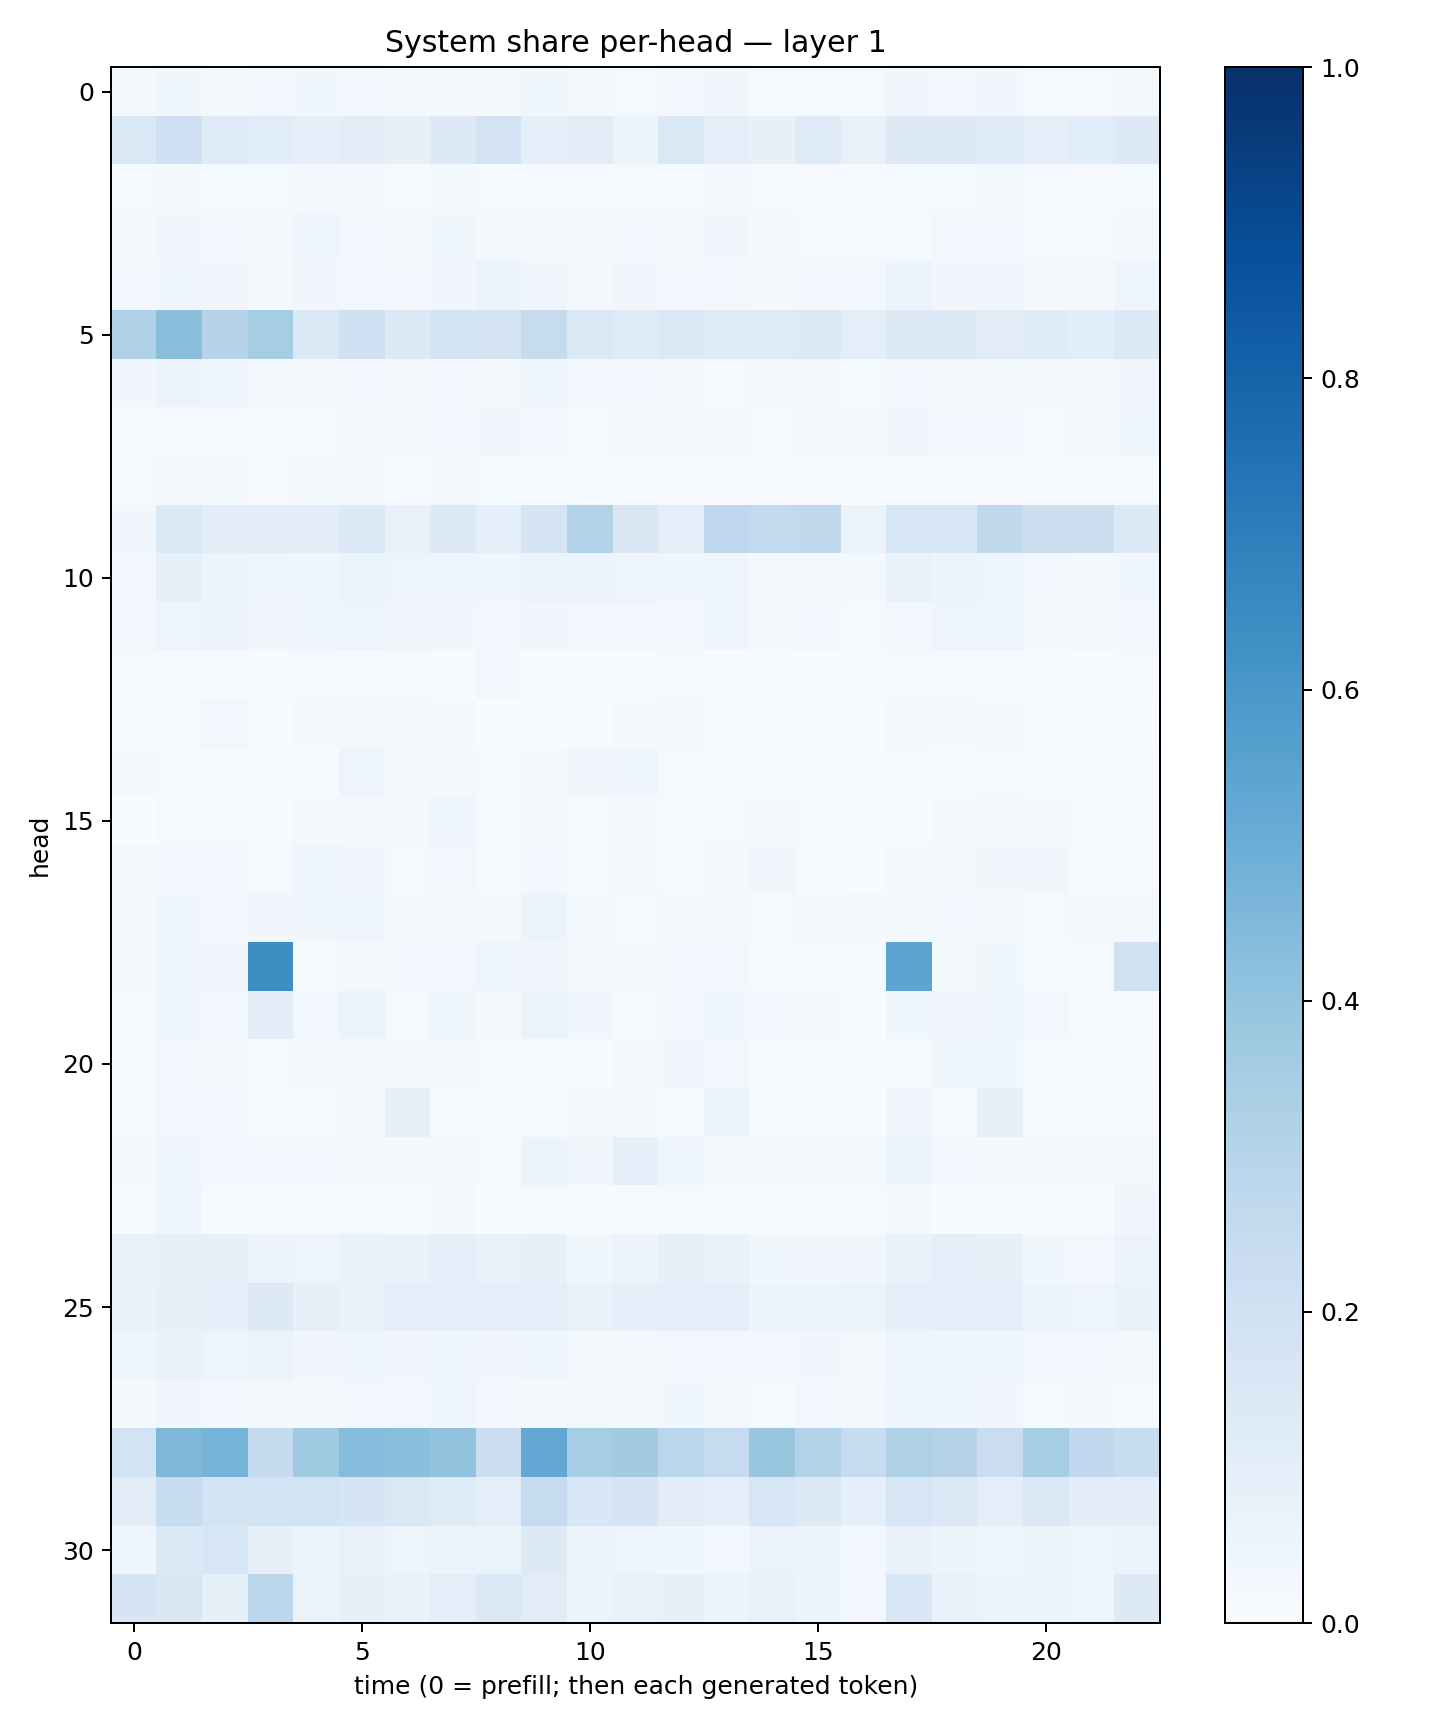

Data behind this chart, as committed beside it:
0.017300503, 0.03564013, 0.023412595, 0.02670894, 0.035892047, 0.026861537, 0.02151849, 0.022143478, 0.02296645, 0.036374755, 0.016293019, 0.014301414, 0.023439135, 0.032472808, 0.015351092, 0.012449031, 0.010794072, 0.031547464, 0.025874909, 0.032654077, 0.01385103, 0.009144237, 0.021152027
0.1472, 0.2094, 0.1242, 0.117, 0.08609, 0.103, 0.0848, 0.1284, 0.1827, 0.08805, 0.1127, 0.05886, 0.1435, 0.09833, 0.08569, 0.1225, 0.07628, 0.1304, 0.1308, 0.1172, 0.09442, 0.1165, 0.1303
0.01407, 0.01827, 0.01268, 0.01533, 0.01608, 0.02246, 0.01492, 0.01597, 0.014, 0.01476, 0.01182, 0.01019, 0.0151, 0.01755, 0.01282, 0.01046, 0.00609, 0.01437, 0.01287, 0.01615, 0.01338, 0.009619, 0.01289
0.01915, 0.03255, 0.02788, 0.02265, 0.04393, 0.02887, 0.02138, 0.03662, 0.02299, 0.02218, 0.02001, 0.02942, 0.02297, 0.03142, 0.01647, 0.01367, 0.01022, 0.01401, 0.03057, 0.03084, 0.01521, 0.01037, 0.02075
0.02738, 0.03587, 0.03245, 0.02089, 0.03339, 0.02728, 0.02872, 0.03292, 0.05951, 0.03482, 0.0201, 0.03207, 0.03051, 0.0279, 0.02155, 0.02357, 0.02421, 0.05193, 0.03378, 0.03262, 0.01741, 0.01814, 0.04593
0.3177, 0.4224, 0.2975, 0.354, 0.1456, 0.2107, 0.1269, 0.1841, 0.1769, 0.2452, 0.1448, 0.1204, 0.1399, 0.1216, 0.1247, 0.1293, 0.09782, 0.1319, 0.1277, 0.1097, 0.1197, 0.107, 0.1391
0.03364, 0.05672, 0.03942, 0.023, 0.02174, 0.02607, 0.01688, 0.02909, 0.02021, 0.03593, 0.02411, 0.02807, 0.02173, 0.01401, 0.01965, 0.01962, 0.01492, 0.02591, 0.02231, 0.017, 0.01801, 0.01607, 0.03462
0.01493, 0.01135, 0.01231, 0.009903, 0.01379, 0.01835, 0.02337, 0.03031, 0.03427, 0.02947, 0.01422, 0.02049, 0.02148, 0.01896, 0.01328, 0.02197, 0.01634, 0.03297, 0.02598, 0.02399, 0.01448, 0.02109, 0.03716
0.01316, 0.01963, 0.01892, 0.009485, 0.02061, 0.01595, 0.009344, 0.01695, 0.01482, 0.01254, 0.01358, 0.012, 0.009913, 0.007034, 0.01053, 0.00929, 0.006378, 0.01367, 0.01254, 0.01083, 0.01193, 0.00918, 0.0131
0.03478, 0.1369, 0.103, 0.1044, 0.1026, 0.1387, 0.07468, 0.1287, 0.09095, 0.1686, 0.3106, 0.1508, 0.09567, 0.2656, 0.2594, 0.2634, 0.06545, 0.1578, 0.153, 0.2649, 0.2263, 0.2257, 0.1377
0.02651, 0.08299, 0.05107, 0.04233, 0.03799, 0.06468, 0.04793, 0.04264, 0.03945, 0.05708, 0.05475, 0.04941, 0.04595, 0.04389, 0.02245, 0.02265, 0.0223, 0.06775, 0.06121, 0.04909, 0.02634, 0.02053, 0.03594
0.02709, 0.04715, 0.05479, 0.03158, 0.04632, 0.05, 0.03186, 0.03226, 0.03024, 0.03133, 0.02541, 0.02694, 0.03045, 0.04069, 0.02061, 0.02694, 0.01369, 0.03081, 0.0486, 0.05049, 0.01795, 0.02342, 0.02602
0.01392, 0.01042, 0.00632, 0.006196, 0.01151, 0.008491, 0.01496, 0.004573, 0.0274, 0.006413, 0.004389, 0.007228, 0.011, 0.005599, 0.004816, 0.001271, 0.01261, 0.01004, 0.01052, 0.007068, 0.004608, 0.001185, 0.01145
0.003912, 0.01201, 0.02676, 0.007209, 0.02233, 0.0231, 0.02279, 0.02086, 0.004656, 0.007217, 0.00544, 0.01913, 0.01599, 0.01077, 0.0145, 0.004402, 0.003398, 0.01915, 0.0231, 0.01867, 0.01414, 0.004389, 0.002797
0.01706, 0.0131, 0.006471, 0.01152, 0.007408, 0.04866, 0.01786, 0.02337, 0.01121, 0.01629, 0.03288, 0.04048, 0.007839, 0.004483, 0.004641, 0.01306, 0.003809, 0.01274, 0.007546, 0.008305, 0.004916, 0.01203, 0.009442
0.001278, 0.01307, 0.01386, 0.006203, 0.02187, 0.01951, 0.01713, 0.04527, 0.004754, 0.01818, 0.01345, 0.01693, 0.0121, 0.01157, 0.017, 0.0126, 0.009183, 0.007253, 0.01668, 0.01808, 0.01671, 0.01174, 0.009421
0.0159, 0.0247, 0.02361, 0.01427, 0.04076, 0.03438, 0.0156, 0.02356, 0.01356, 0.02596, 0.01439, 0.01885, 0.01096, 0.02264, 0.03514, 0.01343, 0.003788, 0.01807, 0.01792, 0.0331, 0.03393, 0.01184, 0.008327
0.02079, 0.04378, 0.02966, 0.03318, 0.0385, 0.03918, 0.02134, 0.02097, 0.02239, 0.05113, 0.01746, 0.01548, 0.02207, 0.01604, 0.01042, 0.01862, 0.01575, 0.02153, 0.02364, 0.02228, 0.009826, 0.01601, 0.01603
0.02193, 0.03743, 0.0317, 0.6375, 0.01439, 0.02317, 0.02767, 0.0237, 0.04039, 0.03207, 0.01662, 0.02313, 0.03019, 0.02786, 0.008815, 0.009636, 0.01312, 0.5403, 0.02143, 0.03605, 0.008241, 0.008024, 0.1977
0.01071, 0.044, 0.0291, 0.1034, 0.02473, 0.06587, 0.01424, 0.03902, 0.01741, 0.06327, 0.03425, 0.01349, 0.02425, 0.0389, 0.03113, 0.01669, 0.005326, 0.0363, 0.03265, 0.04797, 0.02985, 0.01517, 0.01153
0.007577, 0.02667, 0.01726, 0.008241, 0.02109, 0.01569, 0.02271, 0.01904, 0.008621, 0.01048, 0.007116, 0.01749, 0.03329, 0.02355, 0.006449, 0.008834, 0.004555, 0.01551, 0.03661, 0.03901, 0.006039, 0.008206, 0.005565
0.004339, 0.02821, 0.02528, 0.01083, 0.01169, 0.02209, 0.08019, 0.01334, 0.01228, 0.01504, 0.01722, 0.01831, 0.00494, 0.05085, 0.004772, 0.008074, 0.004733, 0.03448, 0.01104, 0.08536, 0.005509, 0.007696, 0.009257
0.01743, 0.04469, 0.02548, 0.02895, 0.02352, 0.01776, 0.01976, 0.0186, 0.0154, 0.06104, 0.03455, 0.0934, 0.04324, 0.01995, 0.01942, 0.02158, 0.01951, 0.05289, 0.02353, 0.01944, 0.01597, 0.0165, 0.02253
0.007306, 0.04614, 0.006329, 0.01169, 0.005749, 0.009406, 0.006439, 0.01993, 0.00388, 0.01315, 0.007362, 0.006538, 0.009162, 0.004367, 0.008924, 0.006809, 0.008052, 0.0225, 0.003818, 0.004436, 0.00873, 0.006077, 0.03373
0.07302, 0.08071, 0.08431, 0.05577, 0.04764, 0.06854, 0.06706, 0.08799, 0.07354, 0.08496, 0.03796, 0.05648, 0.08298, 0.06908, 0.03614, 0.03243, 0.03412, 0.06702, 0.09644, 0.08419, 0.03602, 0.02899, 0.05481
0.06985, 0.08538, 0.09313, 0.1251, 0.08325, 0.06804, 0.0938, 0.08828, 0.09674, 0.1012, 0.07074, 0.09133, 0.09923, 0.09709, 0.06141, 0.06146, 0.06573, 0.09374, 0.08858, 0.0955, 0.05246, 0.05007, 0.06938
0.04412, 0.06642, 0.04807, 0.06374, 0.03225, 0.04052, 0.03211, 0.04495, 0.03509, 0.04171, 0.02241, 0.016, 0.02464, 0.02826, 0.02524, 0.03431, 0.01939, 0.04825, 0.04307, 0.03909, 0.02558, 0.02968, 0.01843
0.01764, 0.03238, 0.02798, 0.01783, 0.01687, 0.02769, 0.0255, 0.04591, 0.02641, 0.02078, 0.01986, 0.0205, 0.03658, 0.02198, 0.01439, 0.02369, 0.01899, 0.04011, 0.04074, 0.03441, 0.01384, 0.0197, 0.01317
0.1867, 0.4539, 0.4746, 0.2507, 0.3697, 0.4372, 0.4254, 0.404, 0.2211, 0.5238, 0.3528, 0.3614, 0.286, 0.248, 0.3901, 0.3155, 0.2395, 0.3225, 0.3074, 0.2269, 0.3539, 0.2687, 0.2419
0.1123, 0.2368, 0.1855, 0.187, 0.1846, 0.1668, 0.1407, 0.1247, 0.1011, 0.2479, 0.156, 0.1672, 0.1131, 0.09051, 0.1635, 0.1297, 0.0863, 0.1609, 0.1465, 0.09845, 0.1443, 0.1042, 0.1043
0.04864, 0.1399, 0.1588, 0.08131, 0.06525, 0.07259, 0.04966, 0.06623, 0.06603, 0.1274, 0.05865, 0.04861, 0.03764, 0.02978, 0.06353, 0.05937, 0.02367, 0.06705, 0.05931, 0.04581, 0.06084, 0.04806, 0.05397
0.1709, 0.1515, 0.08484, 0.2788, 0.06518, 0.0845, 0.0701, 0.09437, 0.1417, 0.1126, 0.06001, 0.06874, 0.0842, 0.06148, 0.07071, 0.05991, 0.02565, 0.1549, 0.07378, 0.05174, 0.05953, 0.04972, 0.1318
